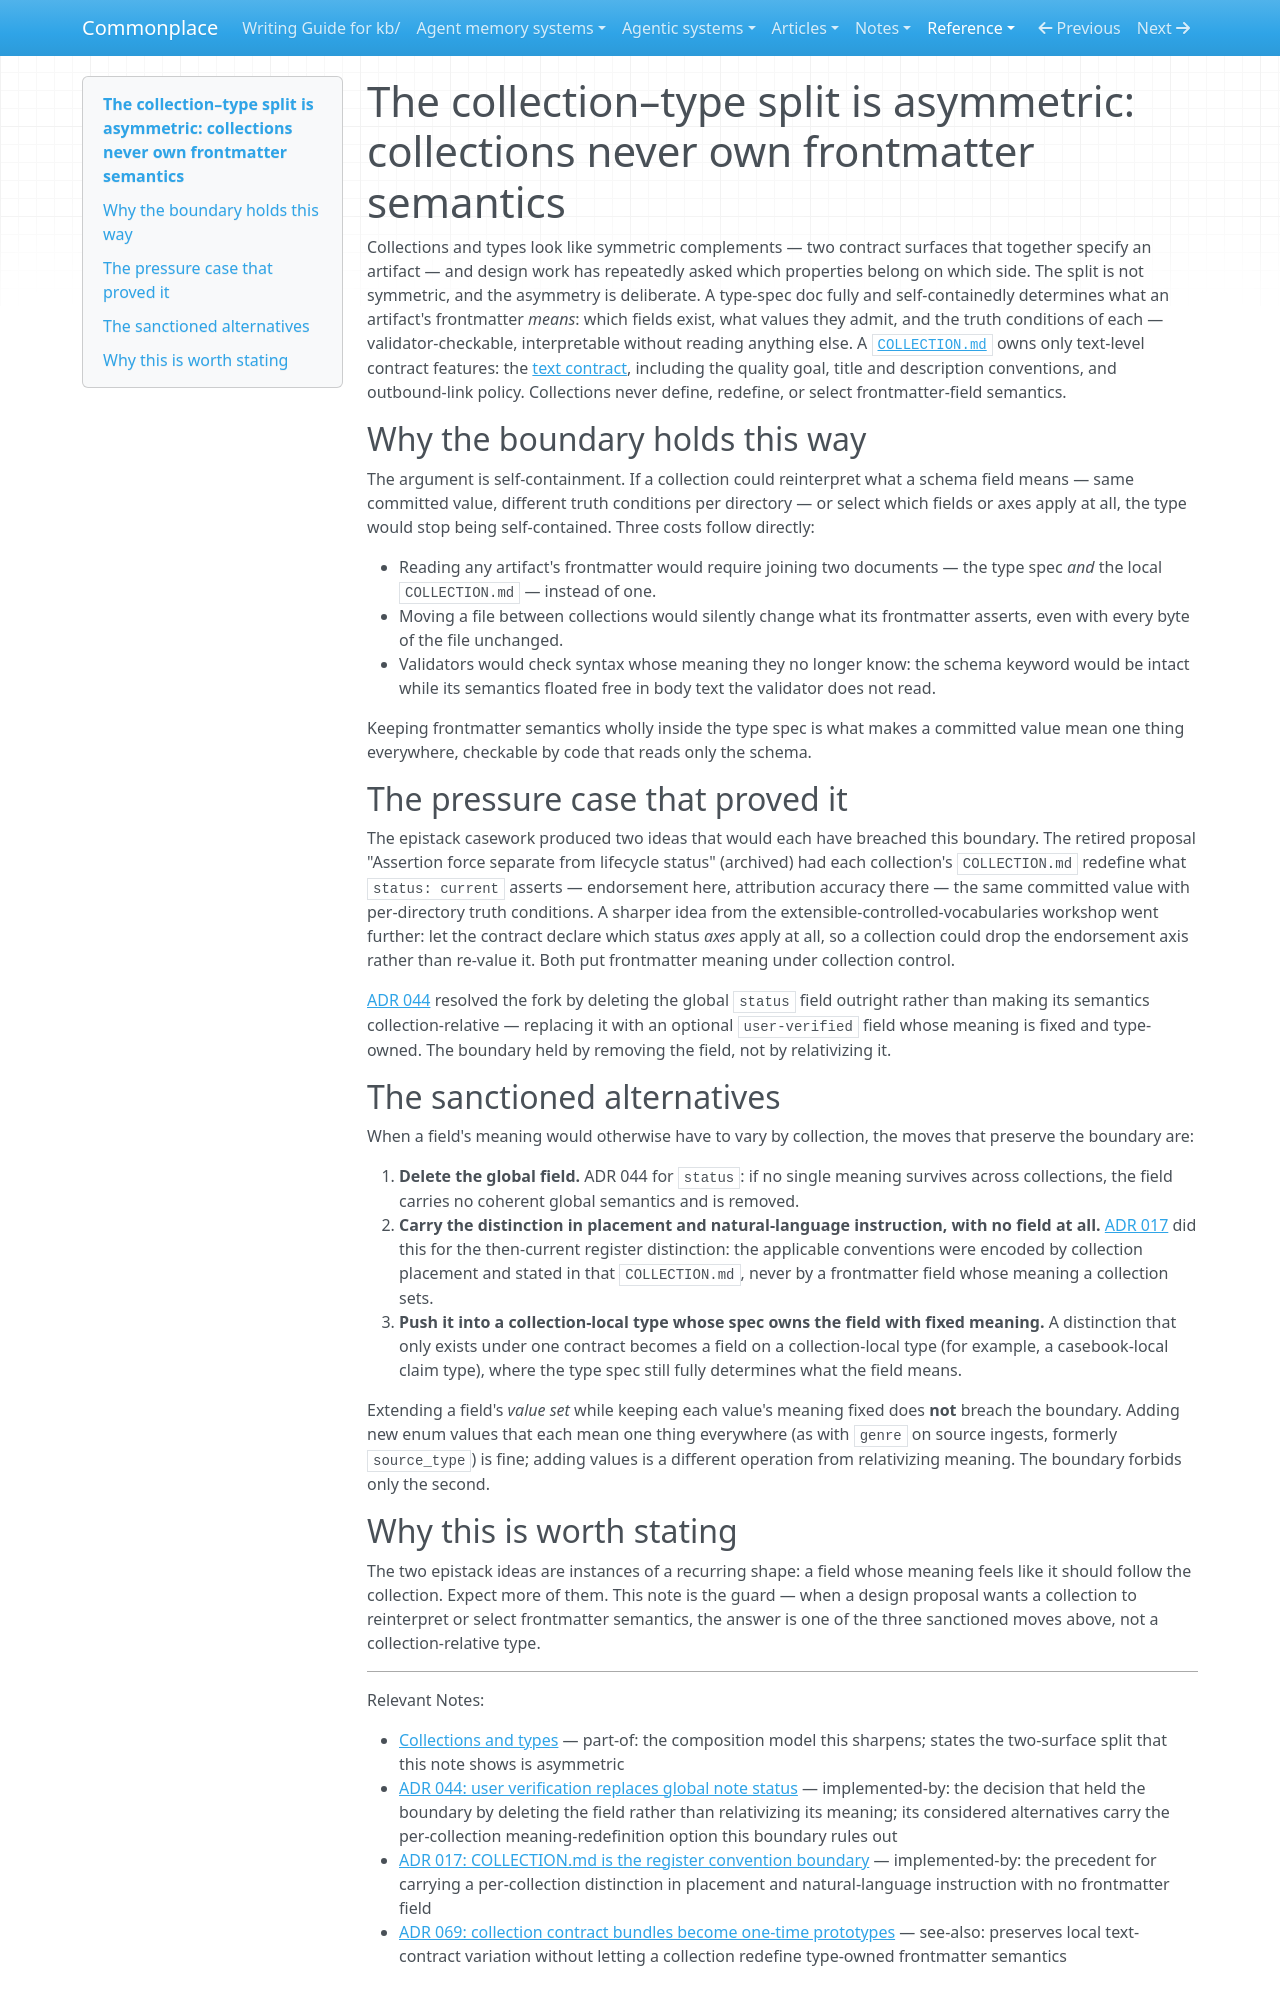

repository: zby/commonplace · page: reference/collections-never-own-frontmatter-semantics/index.html · generator: mkdocs

---
description: "Why the collection/type split is asymmetric: a type spec fully owns frontmatter semantics, COLLECTION.md owns only text-level features, plus the sanctioned moves when a field would vary by collection"
type: types/note.md
traits: []
tags: []
---

# The collection–type split is asymmetric: collections never own frontmatter semantics

Collections and types look like symmetric complements — two contract surfaces that together specify an artifact — and design work has repeatedly asked which properties belong on which side. The split is not symmetric, and the asymmetry is deliberate. A type-spec doc fully and self-containedly determines what an artifact's frontmatter *means*: which fields exist, what values they admit, and the truth conditions of each — validator-checkable, interpretable without reading anything else. A [`COLLECTION.md`](./collections-and-types.md) owns only text-level contract features: the [text contract](./definitions/collection.md#text-contract), including the quality goal, title and description conventions, and outbound-link policy. Collections never define, redefine, or select frontmatter-field semantics.

## Why the boundary holds this way

The argument is self-containment. If a collection could reinterpret what a schema field means — same committed value, different truth conditions per directory — or select which fields or axes apply at all, the type would stop being self-contained. Three costs follow directly:

- Reading any artifact's frontmatter would require joining two documents — the type spec *and* the local `COLLECTION.md` — instead of one.
- Moving a file between collections would silently change what its frontmatter asserts, even with every byte of the file unchanged.
- Validators would check syntax whose meaning they no longer know: the schema keyword would be intact while its semantics floated free in body text the validator does not read.

Keeping frontmatter semantics wholly inside the type spec is what makes a committed value mean one thing everywhere, checkable by code that reads only the schema.

## The pressure case that proved it

The epistack casework produced two ideas that would each have breached this boundary. The retired proposal "Assertion force separate from lifecycle status" (archived) had each collection's `COLLECTION.md` redefine what `status: current` asserts — endorsement here, attribution accuracy there — the same committed value with per-directory truth conditions. A sharper idea from the extensible-controlled-vocabularies workshop went further: let the contract declare which status *axes* apply at all, so a collection could drop the endorsement axis rather than re-value it. Both put frontmatter meaning under collection control.

[ADR 044](./adr/044-user-verification-replaces-global-note-status.md) resolved the fork by deleting the global `status` field outright rather than making its semantics collection-relative — replacing it with an optional `user-verified` field whose meaning is fixed and type-owned. The boundary held by removing the field, not by relativizing it.

## The sanctioned alternatives

When a field's meaning would otherwise have to vary by collection, the moves that preserve the boundary are:

1. **Delete the global field.** ADR 044 for `status`: if no single meaning survives across collections, the field carries no coherent global semantics and is removed.
2. **Carry the distinction in placement and natural-language instruction, with no field at all.** [ADR 017](./adr/017-collection-md-is-the-register-convention-boundary.md) did this for the then-current register distinction: the applicable conventions were encoded by collection placement and stated in that `COLLECTION.md`, never by a frontmatter field whose meaning a collection sets.
3. **Push it into a collection-local type whose spec owns the field with fixed meaning.** A distinction that only exists under one contract becomes a field on a collection-local type (for example, a casebook-local claim type), where the type spec still fully determines what the field means.

Extending a field's *value set* while keeping each value's meaning fixed does **not** breach the boundary. Adding new enum values that each mean one thing everywhere (as with `genre` on source ingests, formerly `source_type`) is fine; adding values is a different operation from relativizing meaning. The boundary forbids only the second.
